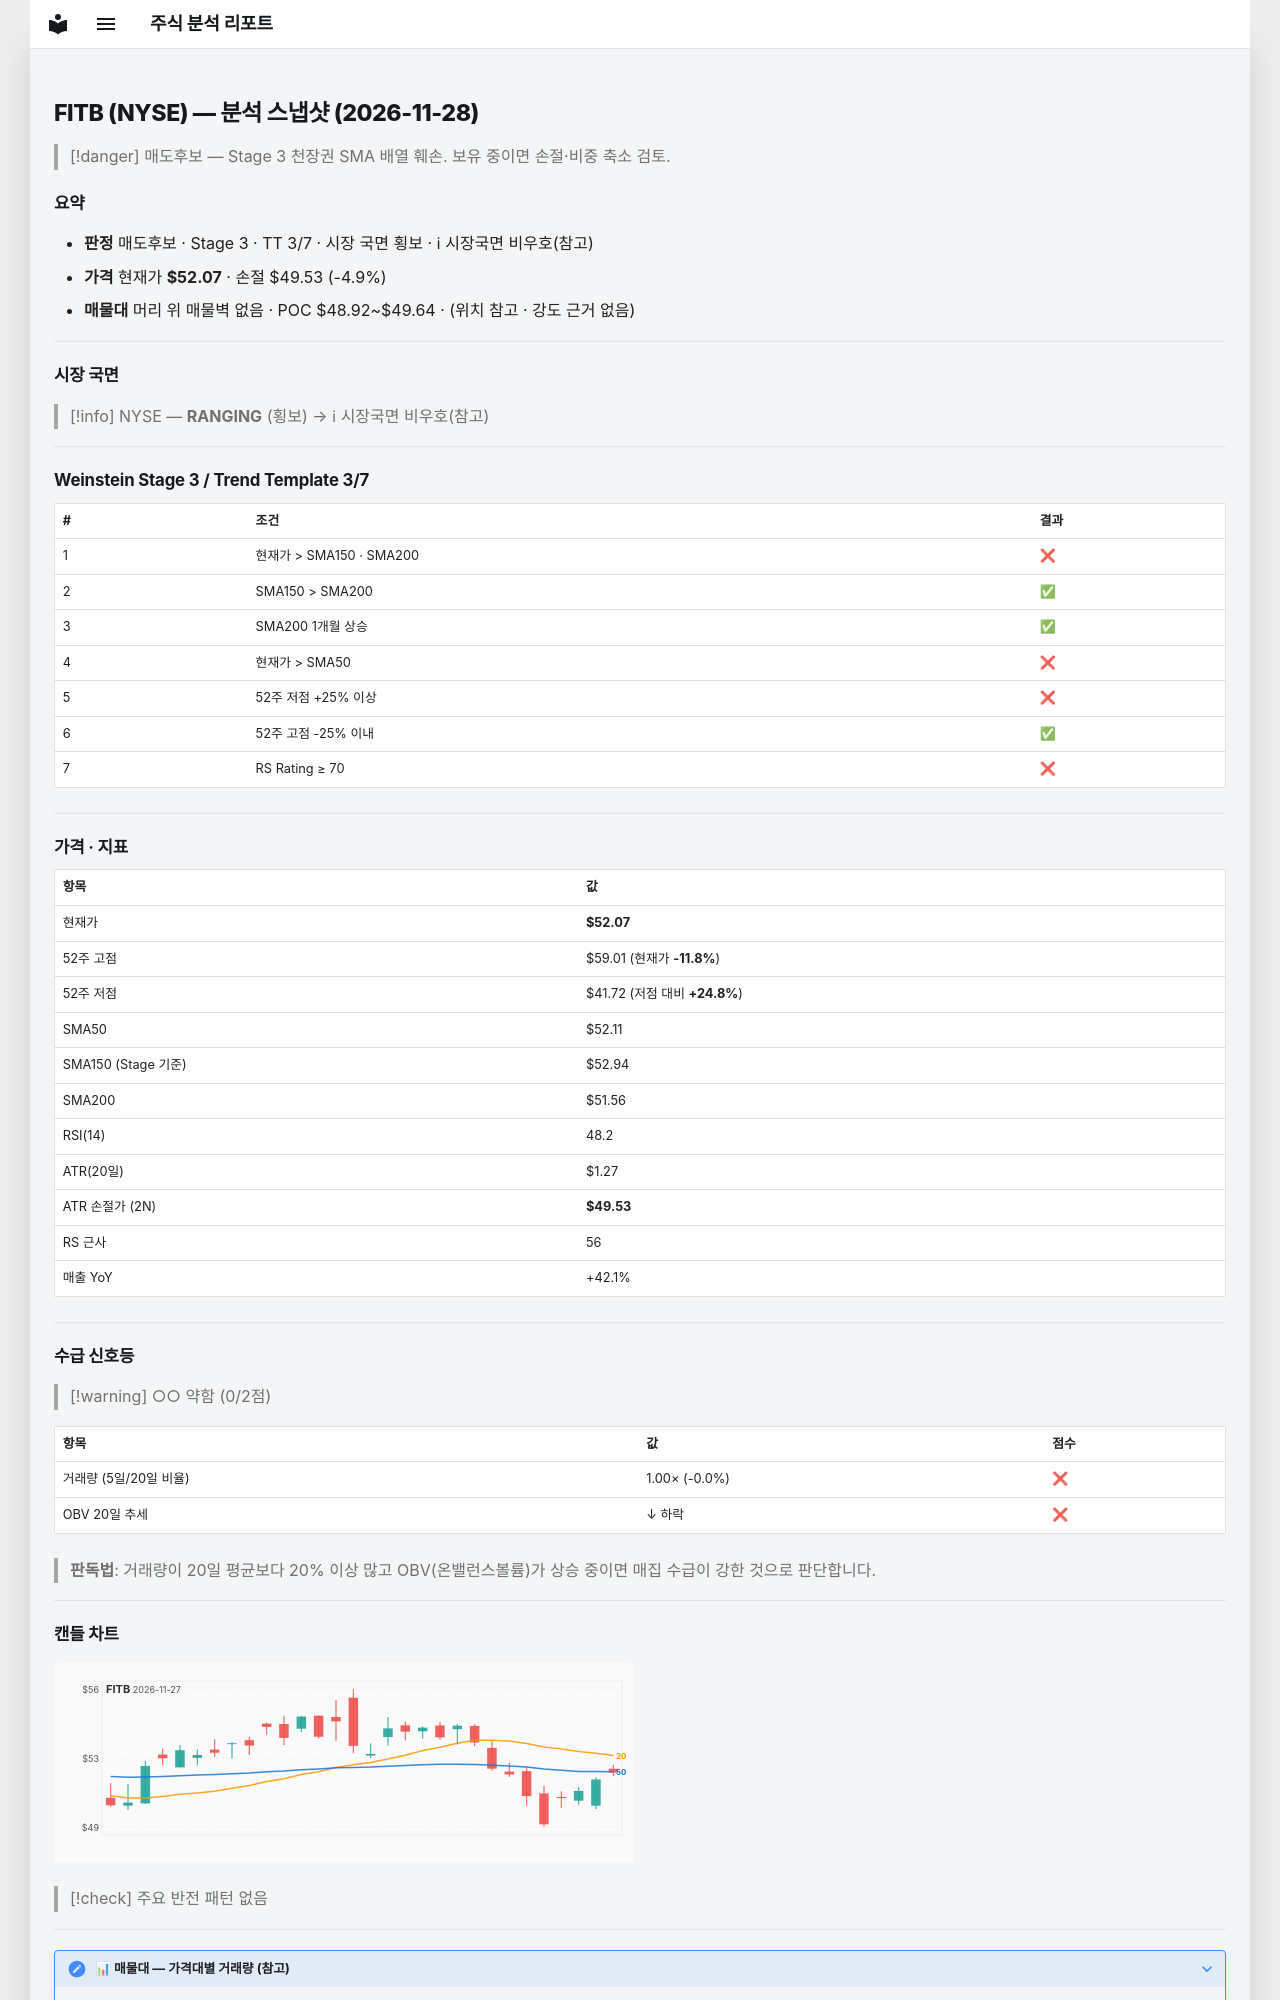

repository: soloandco/stock-reports · page: snapshots/FITB-2026-11-28/index.html · generator: mkdocs

---
type: analysis-snapshot
title: FITB 분석 스냅샷
ticker: FITB
market: NYSE
created: 2026-11-28
updated: 2026-11-28
bar-date: 2026-11-27
verdict: 매도후보
real-rr: 2.39
sma50-gap-pct: -0.1
weekly-position: 저항대아래
weekly-overhead-price: 58.15
weekly-overhead-pct: 11.7
stage: 3
trend-template-score: 3
tt-max: 7
ma-set: sma-50-150-200
price: 52.06999969482422
stop-price: 49.529032897685966
market-regime: RANGING
supply-demand-score: 0/2
supply-demand-label: 약함
status: tracking
tags:
  - stock-agent
  - watchlist
  - FITB
  - analysis
related:
  - "[[analysis-template]]"
---

# FITB (NYSE) — 분석 스냅샷 (2026-11-28)

> [!danger] 매도후보 — Stage 3 천장권
> SMA 배열 훼손. 보유 중이면 손절·비중 축소 검토.

## 요약

- **판정** 매도후보 · Stage 3 · TT 3/7 · 시장 국면 횡보 · ℹ 시장국면 비우호(참고)
- **가격** 현재가 **$52.07** · 손절 $49.53 (-4.9%)
- **매물대** 머리 위 매물벽 없음 · POC $48.92~$49.64 · (위치 참고 · 강도 근거 없음)

---

## 시장 국면

> [!info] NYSE — **RANGING** (횡보) → ℹ 시장국면 비우호(참고)

---

## Weinstein Stage 3 / Trend Template 3/7

| # | 조건 | 결과 |
|---|------|------|
| 1 | 현재가 > SMA150 · SMA200 | ❌ |
| 2 | SMA150 > SMA200 | ✅ |
| 3 | SMA200 1개월 상승 | ✅ |
| 4 | 현재가 > SMA50 | ❌ |
| 5 | 52주 저점 +25% 이상 | ❌ |
| 6 | 52주 고점 -25% 이내 | ✅ |
| 7 | RS Rating ≥ 70 | ❌ |

---

## 가격 · 지표

| 항목 | 값 |
|------|---|
| 현재가 | **$52.07** |
| 52주 고점 | $59.01 (현재가 **-11.8%**) |
| 52주 저점 | $41.72 (저점 대비 **+24.8%**) |
| SMA50 | $52.11 |
| SMA150 (Stage 기준) | $52.94 |
| SMA200 | $51.56 |
| RSI(14) | 48.2 |
| ATR(20일) | $1.27 |
| ATR 손절가 (2N) | **$49.53** |
| RS 근사 | 56 |
| 매출 YoY | +42.1% |

---
## 수급 신호등

> [!warning] ○○ 약함 (0/2점)

| 항목 | 값 | 점수 |
|------|------|------|
| 거래량 (5일/20일 비율) | 1.00× (-0.0%) | ❌ |
| OBV 20일 추세 | ↓ 하락 | ❌ |

> **판독법**: 거래량이 20일 평균보다 20% 이상 많고 OBV(온밸런스볼륨)가 상승 중이면 매집 수급이 강한 것으로 판단합니다.

---
